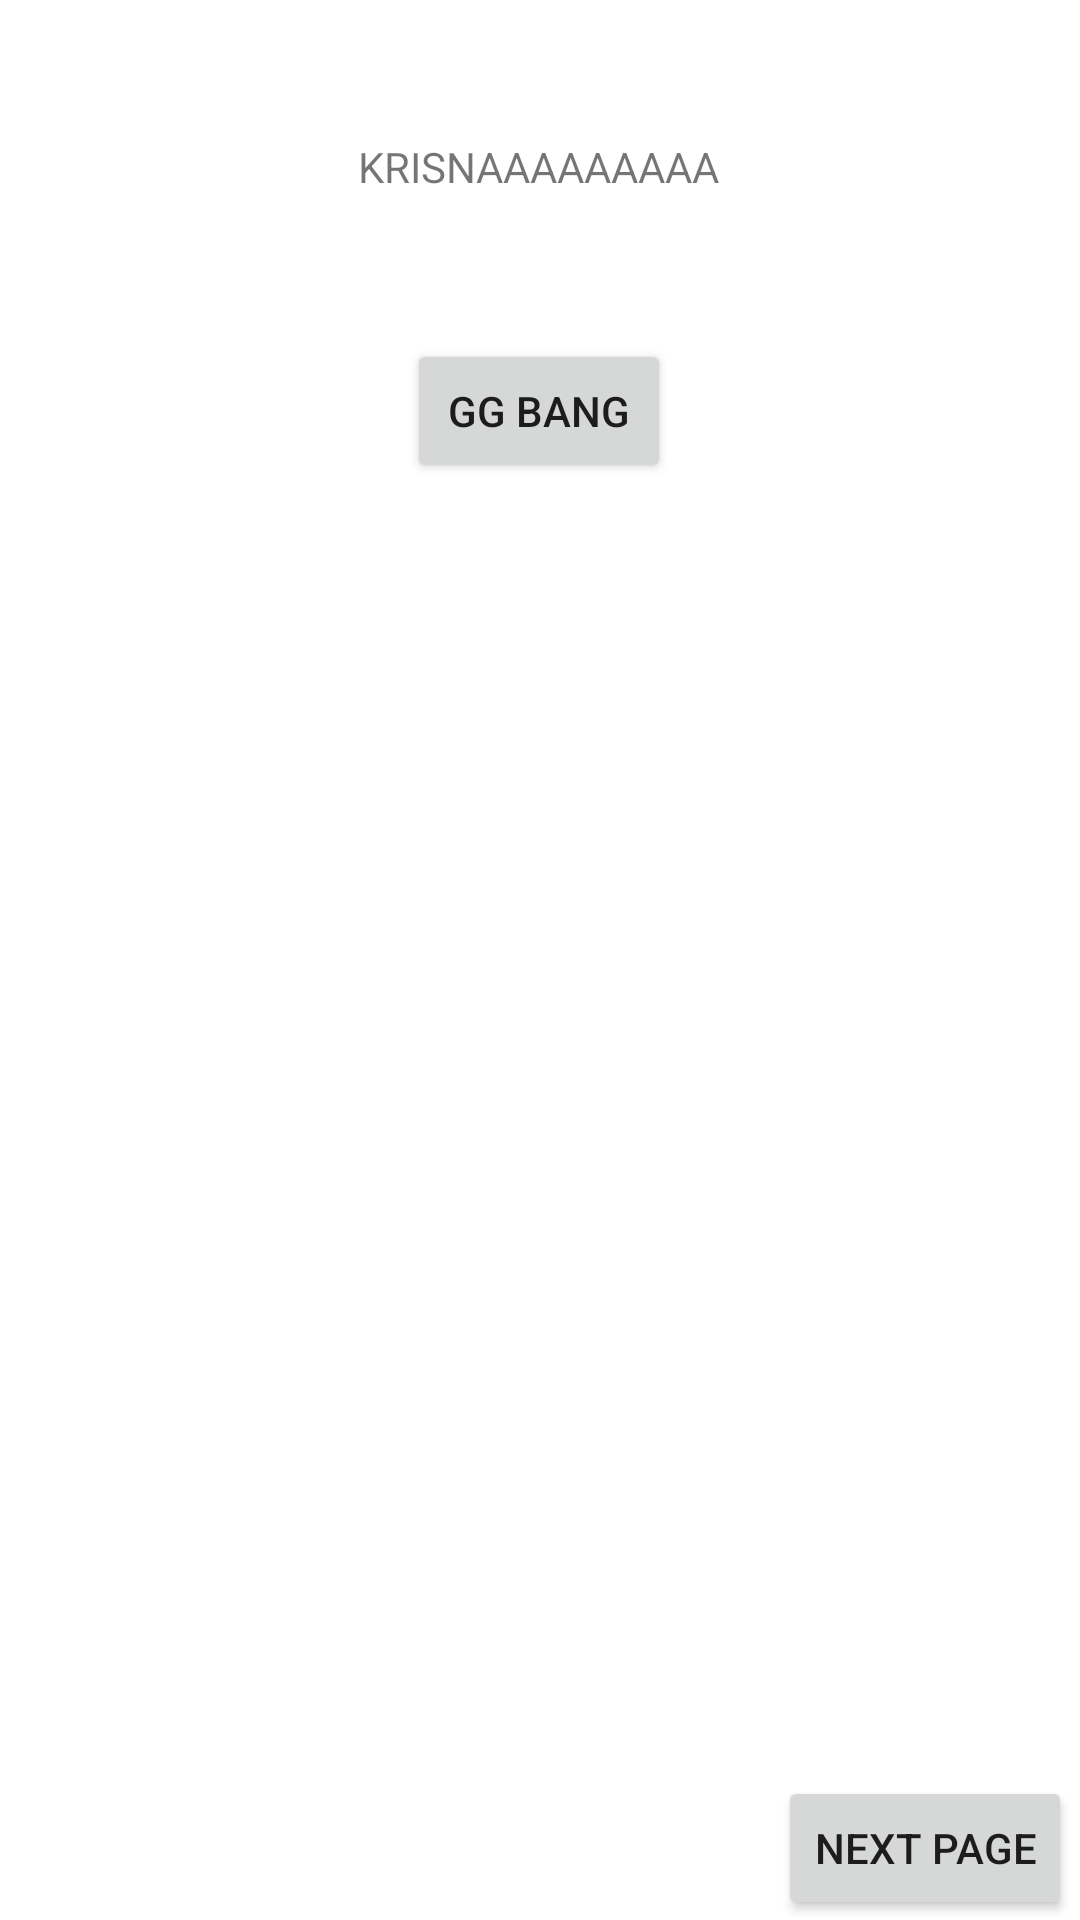

Produce the Android XML layout that renders to this screen, including the resource entries it uses.
<!-- AndroidManifest.xml: application theme Theme.Laptopkrisna -->
<!-- res/layout/activity_main2.xml -->
<?xml version="1.0" encoding="utf-8"?>
<androidx.constraintlayout.widget.ConstraintLayout xmlns:android="http://schemas.android.com/apk/res/android"
    xmlns:app="http://schemas.android.com/apk/res-auto"
    xmlns:tools="http://schemas.android.com/tools"
    android:layout_width="match_parent"
    android:layout_height="match_parent"
    tools:context=".MainActivity2">

    <TextView
        android:id="@+id/textView"
        android:layout_width="wrap_content"
        android:layout_height="19dp"
        android:layout_marginStart="144dp"
        android:layout_marginTop="46dp"
        android:layout_marginEnd="145dp"
        android:text="KRISNAAAAAAAAA"
        app:layout_constraintEnd_toEndOf="parent"
        app:layout_constraintStart_toStartOf="parent"
        app:layout_constraintTop_toTopOf="parent" />

    <Button
        android:id="@+id/buttonGGGAMING"
        android:layout_width="wrap_content"
        android:layout_height="wrap_content"
        android:layout_marginStart="158dp"
        android:layout_marginTop="48dp"
        android:layout_marginEnd="159dp"
        android:text="GG BANG"
        app:layout_constraintEnd_toEndOf="parent"
        app:layout_constraintStart_toStartOf="parent"
        app:layout_constraintTop_toBottomOf="@+id/textView" />

    <Button
        android:id="@+id/Next1"
        android:layout_width="wrap_content"
        android:layout_height="wrap_content"
        android:text="Next page"
        app:layout_constraintBottom_toBottomOf="parent"
        app:layout_constraintEnd_toEndOf="parent"
        app:layout_constraintHorizontal_bias="0.99"
        app:layout_constraintStart_toStartOf="parent"
        app:layout_constraintTop_toTopOf="parent"
        app:layout_constraintVertical_bias="1.0" />
</androidx.constraintlayout.widget.ConstraintLayout>
<!-- resources referenced by this layout -->
<resources>
  <style name="Theme.Laptopkrisna" parent="Theme.MaterialComponents.DayNight.DarkActionBar">
          
          <item name="colorPrimary">@color/purple_700</item>
          <item name="colorPrimaryVariant">@color/purple_700</item>
          <item name="colorOnPrimary">@color/white</item>
          
          <item name="colorSecondary">@color/teal_200</item>
          <item name="colorSecondaryVariant">@color/teal_700</item>
          <item name="colorOnSecondary">@color/black</item>
          
          <item name="android:statusBarColor" tools:targetApi="l">?attr/colorPrimaryVariant</item>
          
      </style>
  <color name="purple_700">#FF3700B3</color>
  <color name="white">#FFFFFFFF</color>
  <color name="teal_200">#FF03DAC5</color>
  <color name="teal_700">#FF018786</color>
  <color name="black">#FF000000</color>
</resources>
